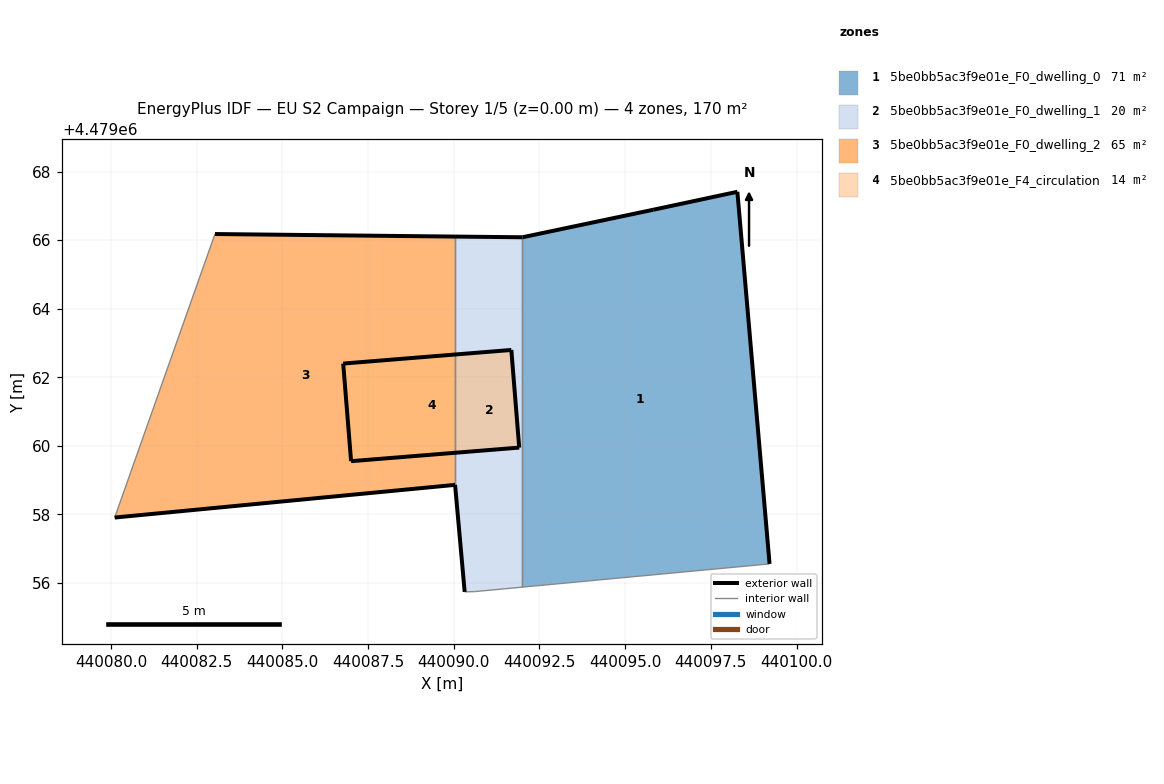
=== STOREY PLAN SPEC (per zone: floor XY polygon, exterior-wall plan segments, windows/doors) ===
zone 1: 5be0bb5ac3f9e01e_F0_dwelling_0  (71.4 m²)
  floor: (440099.21, 4479056.56) (440098.27, 4479067.41) (440095.82, 4479066.89) (440092.01, 4479066.08) (440092.01, 4479055.88)
  exterior wall: (440095.82, 4479066.89) – (440098.27, 4479067.41)  [2.5 m]
  exterior wall: (440098.27, 4479067.41) – (440099.21, 4479056.56)  [10.9 m]
  exterior wall: (440092.01, 4479066.08) – (440095.82, 4479066.89)  [3.9 m]
  interior walls: 2
zone 2: 5be0bb5ac3f9e01e_F0_dwelling_1  (19.8 m²)
  floor: (440092.01, 4479055.88) (440092.01, 4479066.08) (440090.04, 4479066.10) (440090.04, 4479058.86) (440090.32, 4479055.74) (440090.61, 4479055.75)
  exterior wall: (440090.32, 4479055.74) – (440090.04, 4479058.86)  [3.1 m]
  exterior wall: (440090.04, 4479066.10) – (440092.01, 4479066.08)  [2.0 m]
  interior walls: 4
zone 3: 5be0bb5ac3f9e01e_F0_dwelling_2  (65.0 m²)
  floor: (440090.04, 4479058.86) (440090.04, 4479066.10) (440083.03, 4479066.18) (440080.11, 4479057.91)
  exterior wall: (440090.04, 4479058.86) – (440080.11, 4479057.91)  [10.0 m]
  exterior wall: (440083.03, 4479066.18) – (440090.04, 4479066.10)  [7.0 m]
  interior walls: 2
zone 4: 5be0bb5ac3f9e01e_F4_circulation  (14.1 m²)
  floor: (440091.91, 4479059.95) (440091.68, 4479062.80) (440086.78, 4479062.40) (440087.01, 4479059.55)
  exterior wall: (440091.68, 4479062.80) – (440091.91, 4479059.95)  [2.9 m]
  exterior wall: (440091.91, 4479059.95) – (440087.01, 4479059.55)  [4.9 m]
  exterior wall: (440087.01, 4479059.55) – (440086.78, 4479062.40)  [2.9 m]
  exterior wall: (440086.78, 4479062.40) – (440091.68, 4479062.80)  [4.9 m]

=== DERIVED (storey summary) ===
Building: EU S2 Campaign
Storey: 1 of 5  (floor level z = 0.00 m)
Storey gross floor area: 170.3 m²
Zones on this storey: 4
  - 5be0bb5ac3f9e01e_F0_dwelling_0: floor 71.4 m²; exterior wall 17.3 m (51.9 m²); WWR 0.0%
  - 5be0bb5ac3f9e01e_F0_dwelling_1: floor 19.8 m²; exterior wall 5.1 m (15.3 m²); WWR 0.0%
  - 5be0bb5ac3f9e01e_F0_dwelling_2: floor 65.0 m²; exterior wall 17.0 m (50.9 m²); WWR 0.0%
  - 5be0bb5ac3f9e01e_F4_circulation: floor 14.1 m²; exterior wall 15.6 m (46.7 m²); WWR 0.0%
Zone adjacency (shared interzone walls):
  - 5be0bb5ac3f9e01e_F0_dwelling_0 ↔ 5be0bb5ac3f9e01e_F0_dwelling_1
  - 5be0bb5ac3f9e01e_F0_dwelling_1 ↔ 5be0bb5ac3f9e01e_F0_dwelling_2